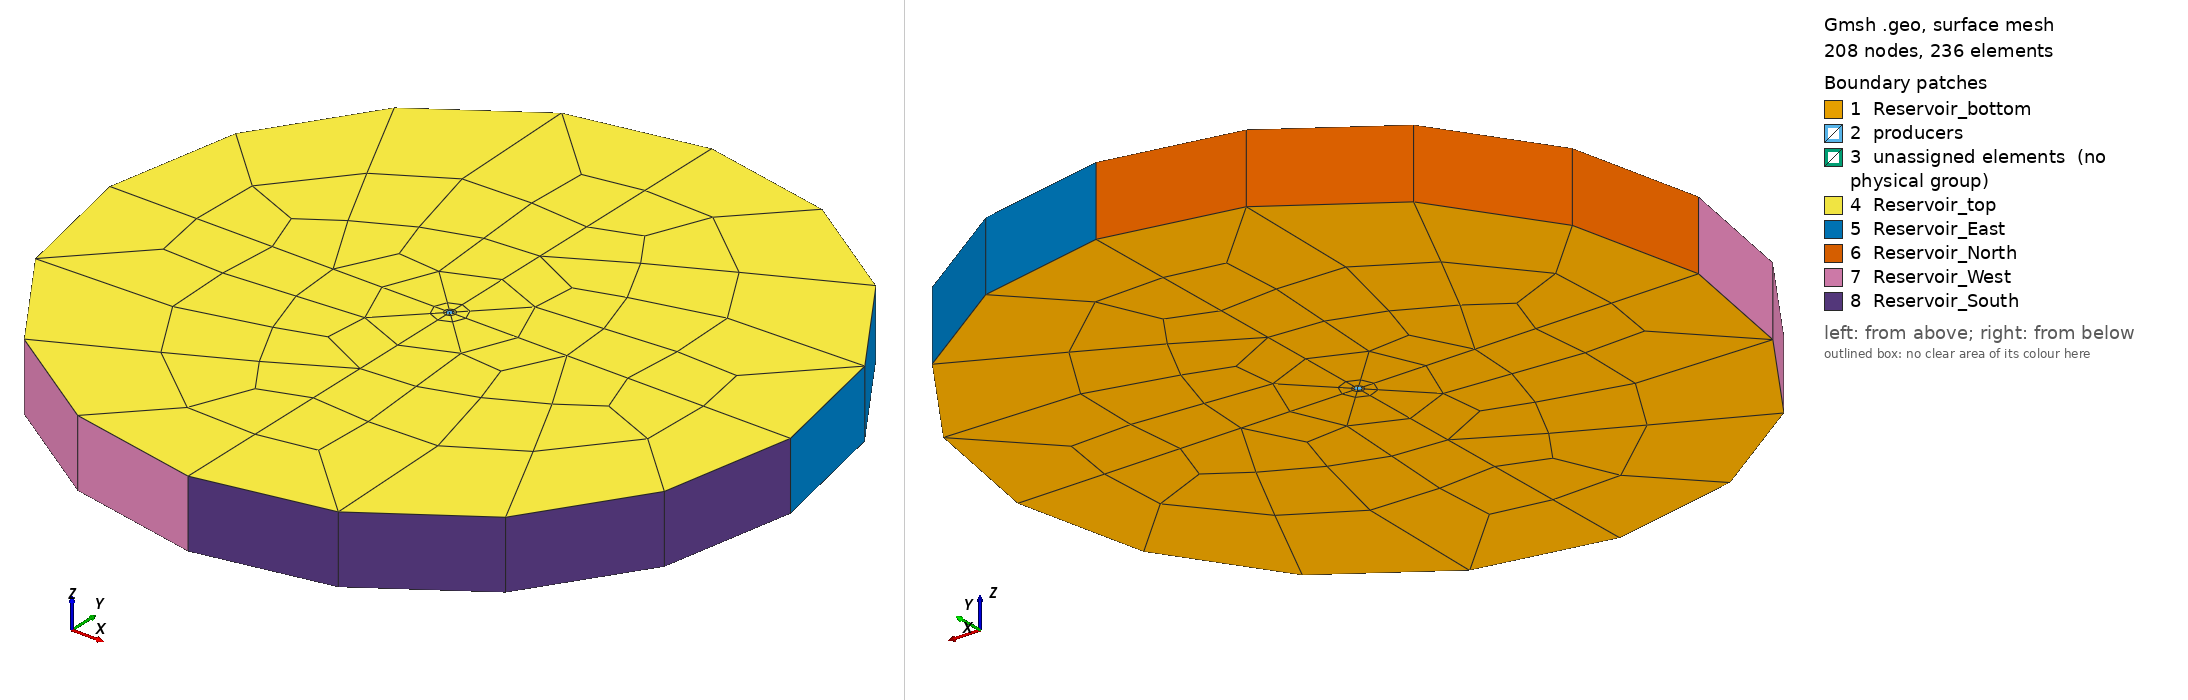

Gmsh geometry script, surface-meshed: 208 nodes, 236 surface elements. Boundary patches (legend numbers): 1 Reservoir_bottom, 2 producers, 3 unassigned elements (no physical group), 4 Reservoir_top, 5 Reservoir_East, 6 Reservoir_North, 7 Reservoir_West, 8 Reservoir_South. Left view from above one corner, right view from below the opposite corner. Legend entries are the model's physical surfaces; 'unassigned elements' are surfaces in no physical group. The drawing asked Gmsh for element sizes between 1% and 20% of the model's largest extent; the script's own settings can give other sizes.

=== reservoir_II.geo (drawn) ===
// ---- iMRS reservoir geometry Gmsh scritp ----
// Creates a mesh with an inner structured-quad region and 
// an outer unstructured triangle region
//
// Created 10/01/2016 by Omar Duran
// Labmec, State University of Campinas
// --------------------------------------------

Mesh.Algorithm3D = 6 ;

IsHexaQ = 1;

xSize = 20;
ySize = 20;
zSize = 10;
esize = 0.5;
deg = 2*Pi/360;
alpha = 90*deg; // angle between hor plane and well
beta = 0*deg; // angle between x and well
n_axial = 1;

r = 0.5; // wellbore radius
// parameters of the horizontal cross-section
e = Cos(alpha);
a = r/Sin(alpha);
b = a*Sqrt(1-e^2);
esize = 1.0;

// creating ellipse inner
p1 = newp; Point(p1) = {a*Cos(beta),a*Sin(beta),0,esize}; // first point of the arc
p2 = newp; Point(p2) = {0,0,0,esize}; // center 
p3 = newp; Point(p3) = {a/2*Cos(beta),a/2*Sin(beta),0,esize}; // point in major axis
p4 = newp; Point(p4) = {b*Sin(beta),b*Cos(beta),0,esize}; // end point of the arc
p5 = newp; Point(p5) = {-a*Cos(beta),-a*Sin(beta),0,esize}; // first point of the arc
p6 = newp; Point(p6) = {-b*Sin(beta),-b*Cos(beta),0,esize}; // end point of the arc
l1 = newl; Ellipse(l1) = {p1,p2,p3,p4};
l2 = newl; Ellipse(l2) = {p4,p2,p3,p5};
l3 = newl; Ellipse(l3) = {p5,p2,p3,p6};
l4 = newl; Ellipse(l4) = {p6,p2,p3,p1};
ll1 = newll; Line Loop(ll1) = {-l4,-l3,-l2,-l1};

r = 10.0; // wellbore region radius
// parameters of the horizontal cross-section
e = Cos(alpha);
a = r/Sin(alpha);
b = a*Sqrt(1-e^2);
esize = r;

// creating ellipse mid
mp1 = newp; Point(mp1) = {a*Cos(beta),a*Sin(beta),0,esize}; // first point of the arc
mp2 = newp; Point(mp2) = {0,0,0,esize}; // center 
mp3 = newp; Point(mp3) = {a/2*Cos(beta),a/2*Sin(beta),0,esize}; // point in major axis
mp4 = newp; Point(mp4) = {b*Sin(beta),b*Cos(beta),0,esize}; // end point of the arc
mp5 = newp; Point(mp5) = {-a*Cos(beta),-a*Sin(beta),0,esize}; // first point of the arc
mp6 = newp; Point(mp6) = {-b*Sin(beta),-b*Cos(beta),0,esize}; // end point of the arc
ml1 = newl; Ellipse(ml1) = {mp1,mp2,mp3,mp4};
ml2 = newl; Ellipse(ml2) = {mp4,mp2,mp3,mp5};
ml3 = newl; Ellipse(ml3) = {mp5,mp2,mp3,mp6};
ml4 = newl; Ellipse(ml4) = {mp6,mp2,mp3,mp1};
mll1 = newll; Line Loop(mll1) = {-ml4,-ml3,-ml2,-ml1};

r = 50.0; // reservoir radius
// parameters of the horizontal cross-section
e = Cos(alpha);
a = r/Sin(alpha);
b = a*Sqrt(1-e^2);
esize = r;

// creating ellipse inner
rp1 = newp; Point(rp1) = {a*Cos(beta),a*Sin(beta),0,esize}; // first point of the arc
rp2 = newp; Point(rp2) = {0,0,0,esize}; // center 
rp3 = newp; Point(rp3) = {a/2*Cos(beta),a/2*Sin(beta),0,esize}; // point in major axis
rp4 = newp; Point(rp4) = {b*Sin(beta),b*Cos(beta),0,esize}; // end point of the arc
rp5 = newp; Point(rp5) = {-a*Cos(beta),-a*Sin(beta),0,esize}; // first point of the arc
rp6 = newp; Point(rp6) = {-b*Sin(beta),-b*Cos(beta),0,esize}; // end point of the arc
rl1 = newl; Ellipse(rl1) = {rp1,rp2,rp3,rp4};
rl2 = newl; Ellipse(rl2) = {rp4,rp2,rp3,rp5};
rl3 = newl; Ellipse(rl3) = {rp5,rp2,rp3,rp6};
rl4 = newl; Ellipse(rl4) = {rp6,rp2,rp3,rp1};
rll1 = newll; Line Loop(rll1) = {-rl4,-rl3,-rl2,-rl1};


// wellbore connectors
wbl1 = newl; Line(wbl1) = {p1,mp1};
wbl2 = newl; Line(wbl2) = {p4,mp4};
wbl3 = newl; Line(wbl3) = {p5,mp5};
wbl4 = newl; Line(wbl4) = {p6,mp6};

radial[] = {wbl1,wbl2,wbl3,wbl4};
Transfinite Line {radial[]} = 4 Using Progression 5.0;

// reservoir connectors
resl1 = newl; Line(resl1) = {mp1,rp1};
resl2 = newl; Line(resl2) = {mp4,rp4};
resl3 = newl; Line(resl3) = {mp5,rp5};
resl4 = newl; Line(resl4) = {mp6,rp6};

// wellbore surfaces
wbll1 = newll; Line Loop(wbll1) = {-l1,wbl1,ml1,-wbl2}; wbs1 = news; Plane Surface(wbs1) = {wbll1};
wbll2 = newll; Line Loop(wbll2) = {-l2,wbl2,ml2,-wbl3}; wbs2 = news; Plane Surface(wbs2) = {wbll2};
wbll3 = newll; Line Loop(wbll3) = {-l3,wbl3,ml3,-wbl4}; wbs3 = news; Plane Surface(wbs3) = {wbll3};
wbll4 = newll; Line Loop(wbll4) = {-l4,wbl4,ml4,-wbl1}; wbs4 = news; Plane Surface(wbs4) = {wbll4};

wellbore[] = {wbs1,wbs2,wbs3,wbs4};

// reservoir surfaces
resll1 = newll; Line Loop(resll1) = {-ml1,resl1,rl1,-resl2}; ress1 = news; Plane Surface(ress1) = {resll1};
resll2 = newll; Line Loop(resll2) = {-ml2,resl2,rl2,-resl3}; ress2 = news; Plane Surface(ress2) = {resll2};
resll3 = newll; Line Loop(resll3) = {-ml3,resl3,rl3,-resl4}; ress3 = news; Plane Surface(ress3) = {resll3};
resll4 = newll; Line Loop(resll4) = {-ml4,resl4,rl4,-resl1}; ress4 = news; Plane Surface(ress4) = {resll4};

reservoir[] = {ress1,ress2,ress3,ress4};

If(IsHexaQ == 1)

Transfinite Surface "*";
Recombine Surface "*";

EndIf

out[] = Extrude{ zSize*Cos(alpha)*Cos(beta), zSize*Cos(alpha)*Sin(beta), zSize}{
Surface{wellbore[],reservoir[]};
Layers{n_axial}; 
Recombine;
};

// taging

Physical Surface("well_p_lids") = {};
Physical Surface("well_i_lids") = {};

Physical Surface("producers") = {48,92,114,70};
Physical Surface("injectors") = {};

Physical Volume("Reservoir") = {5,6,7,8};
Physical Volume("Wellbore_p") = {1,2,3,4};
Physical Volume("Wellbore_i") = {};
Physical Surface("Reservoir_bottom") = {37,39,35,33,29,31,25,27};
Physical Surface("Reservoir_top") = {105,61,83,127,193,215,171,149};
Physical Surface("Reservoir_South") = {210};
Physical Surface("Reservoir_East") = {144};
Physical Surface("Reservoir_North") = {166};
Physical Surface("Reservoir_West") = {188};
